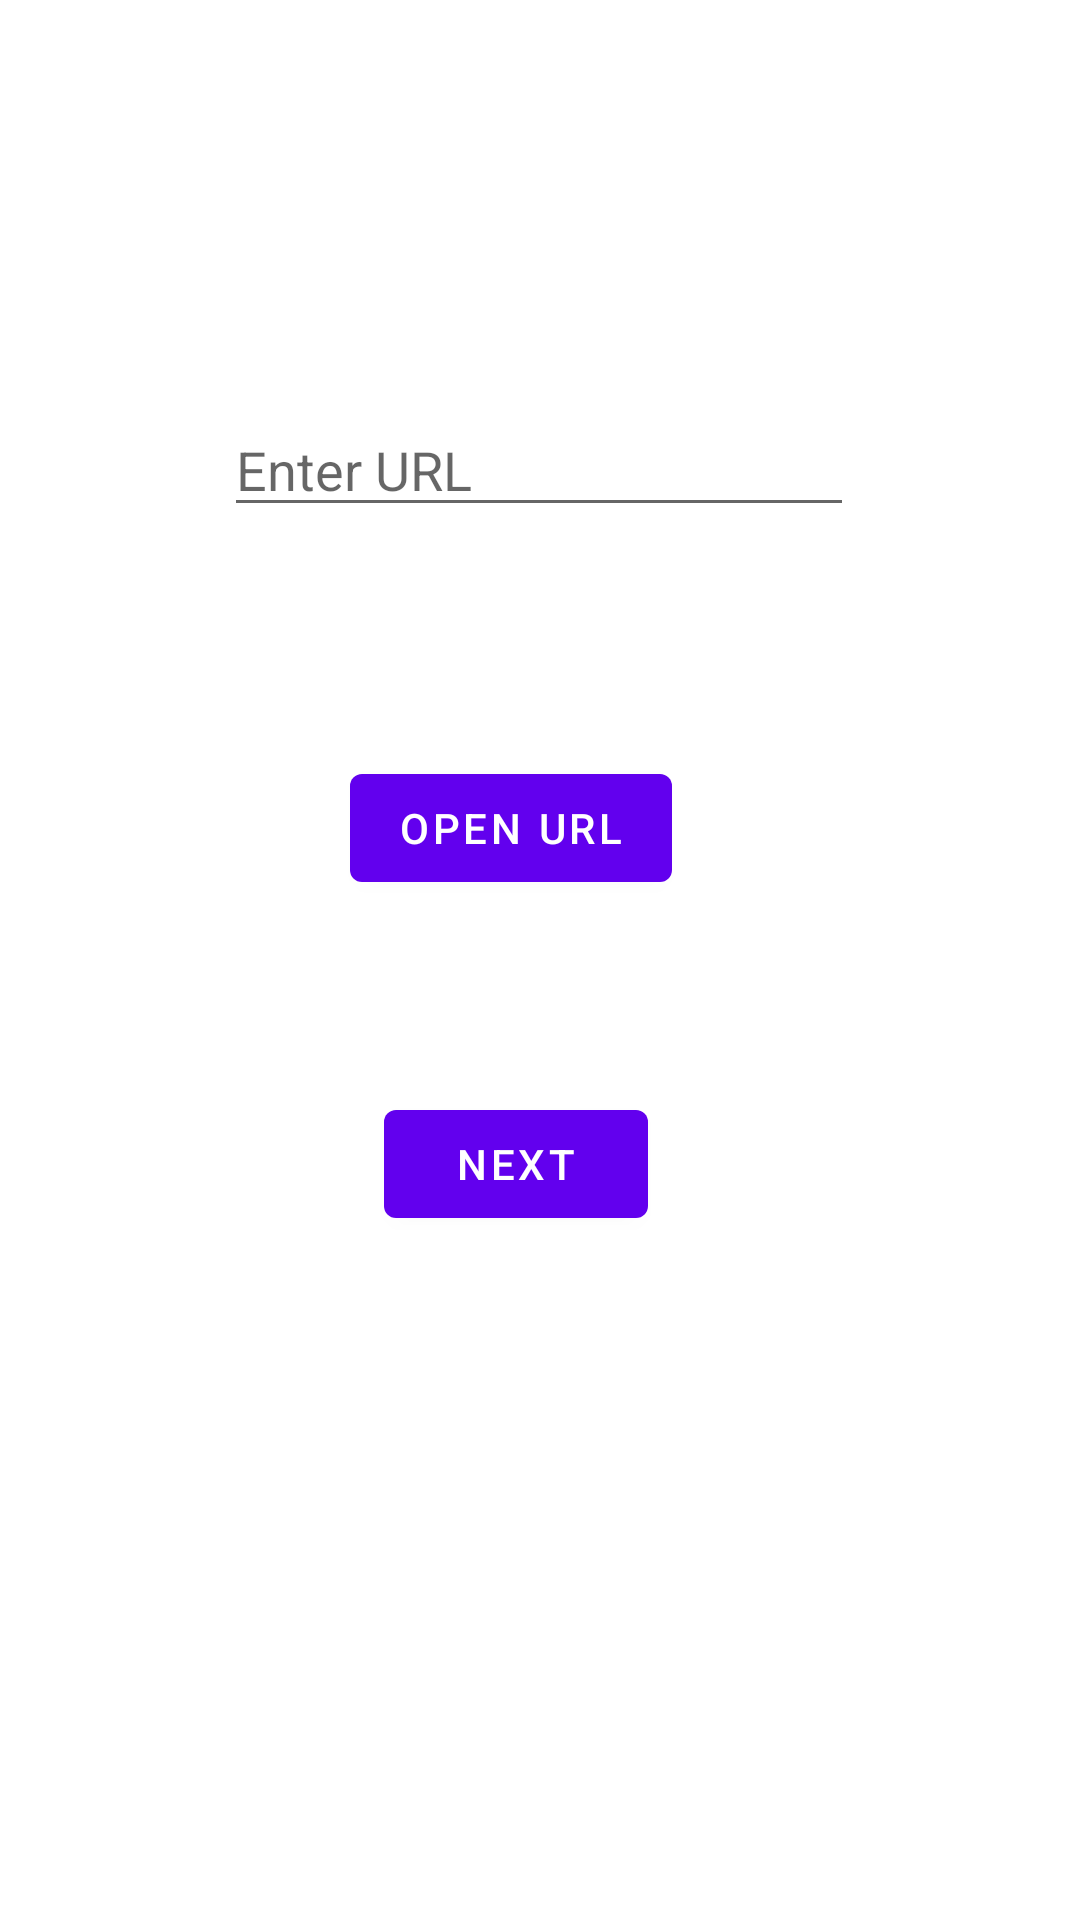

Produce the Android XML layout that renders to this screen, including the resource entries it uses.
<!-- AndroidManifest.xml: application theme Theme.ImplictIntents -->
<!-- res/layout/fragment_first.xml -->
<?xml version="1.0" encoding="utf-8"?>
<androidx.constraintlayout.widget.ConstraintLayout xmlns:android="http://schemas.android.com/apk/res/android"
    xmlns:app="http://schemas.android.com/apk/res-auto"
    xmlns:tools="http://schemas.android.com/tools"
    android:layout_width="match_parent"
    android:layout_height="match_parent"
    tools:context=".FirstFragment">

    <Button
        android:id="@+id/open"
        android:layout_width="wrap_content"
        android:layout_height="wrap_content"
        android:layout_marginBottom="228dp"
        android:text="@string/next"
        app:layout_constraintBottom_toBottomOf="parent"
        app:layout_constraintEnd_toEndOf="parent"
        app:layout_constraintHorizontal_bias="0.47"
        app:layout_constraintStart_toStartOf="parent" />

    <EditText
        android:id="@+id/url"
        android:layout_width="wrap_content"
        android:layout_height="wrap_content"
        android:layout_marginTop="128dp"
        android:ems="10"
        android:hint="Enter URL"
        android:inputType="textPersonName"
        app:layout_constraintBottom_toTopOf="@+id/button"
        app:layout_constraintEnd_toEndOf="parent"
        app:layout_constraintHorizontal_bias="0.497"
        app:layout_constraintStart_toStartOf="parent"
        app:layout_constraintTop_toTopOf="parent"
        app:layout_constraintVertical_bias="0.078" />

    <Button
        android:id="@+id/button"
        android:layout_width="wrap_content"
        android:layout_height="wrap_content"
        android:layout_marginBottom="64dp"
        android:text="Open URL"
        app:layout_constraintBottom_toTopOf="@+id/open"
        app:layout_constraintEnd_toEndOf="@+id/open"
        app:layout_constraintHorizontal_bias="0.6"
        app:layout_constraintStart_toStartOf="@+id/open" />

</androidx.constraintlayout.widget.ConstraintLayout>
<!-- resources referenced by this layout -->
<resources>
  <string name="next">Next</string>
  <style name="Theme.ImplictIntents" parent="Theme.MaterialComponents.DayNight.DarkActionBar">
          
          <item name="colorPrimary">@color/purple_500</item>
          <item name="colorPrimaryVariant">@color/purple_700</item>
          <item name="colorOnPrimary">@color/white</item>
          
          <item name="colorSecondary">@color/teal_200</item>
          <item name="colorSecondaryVariant">@color/teal_700</item>
          <item name="colorOnSecondary">@color/black</item>
          
          <item name="android:statusBarColor" tools:targetApi="l">?attr/colorPrimaryVariant</item>
          
      </style>
  <!-- not gathered from this repository: default colours our renderer supplied (Android Studio template values) -->
  <color name="purple_500">#FF6200EE</color>
  <color name="purple_700">#FF3700B3</color>
  <color name="teal_200">#FF03DAC5</color>
  <color name="teal_700">#FF018786</color>
  <color name="black">#FF000000</color>
  <color name="white">#FFFFFFFF</color>
</resources>
